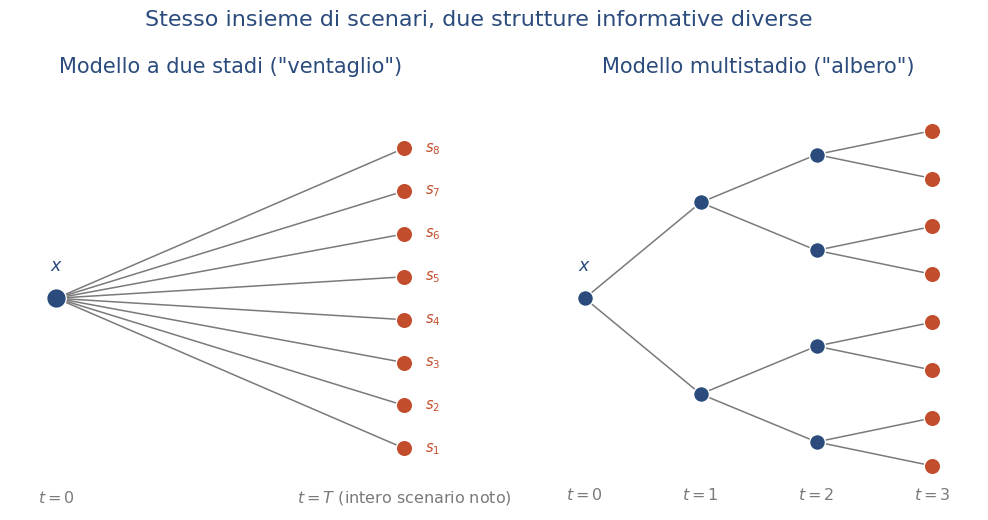

Generate this figure with matplotlib:
from pathlib import Path

import matplotlib.pyplot as plt

# ============================================================
# PERCORSO E PARAMETRI DI SALVATAGGIO
# ============================================================

OUTPUT_DIR = Path(r"E:\Didattica\MQF\graphics")
OUTPUT_STEM = "Cap15_confronto_ventaglio_albero"

PNG_DPI = 300
SAVE_BBOX = "tight"
SAVE_PAD_INCHES = 0.04

# ============================================================
# TIPOGRAFIA E COLORI
# ============================================================

FONT_FAMILY = "DejaVu Sans"
plt.rcParams["font.family"] = FONT_FAMILY

FONT_SIZES = {
    "title": 15.0,
    "label": 12.5,
    "annotation": 10.5,
    "axis": 11.5,
}

COL_STRUCT = "#2A4B7C"
COL_ACCENT = "#C24D2C"
COL_MUTED = "#7A7A7A"

N_LEAVES = 8


def save_figure(fig, stem):
    """Salva la figura in PNG e SVG e comunica le destinazioni effettive."""
    OUTPUT_DIR.mkdir(parents=True, exist_ok=True)
    png_path = OUTPUT_DIR / f"{stem}.png"
    svg_path = OUTPUT_DIR / f"{stem}.svg"
    fig.savefig(png_path, dpi=PNG_DPI, bbox_inches=SAVE_BBOX, pad_inches=SAVE_PAD_INCHES)
    fig.savefig(svg_path, bbox_inches=SAVE_BBOX, pad_inches=SAVE_PAD_INCHES)
    plt.close(fig)
    print(f"Figura PNG salvata in: {png_path.resolve()}")
    print(f"Figura SVG salvata in: {svg_path.resolve()}")
    return png_path, svg_path


# ============================================================
# FIGURA: due pannelli, stesso insieme di scenari s_1..s_8
# ============================================================

fig, axes = plt.subplots(1, 2, figsize=(12.5, 5.5))

# --- pannello sinistro: ventaglio (Cap. 14) ---
ax = axes[0]
ax.set_xlim(-0.4, 3.4)
ax.set_ylim(-4.2, 4.2)
ax.axis("off")
ax.set_title("Modello a due stadi (\"ventaglio\")",
             fontsize=FONT_SIZES["title"], color=COL_STRUCT, pad=10)

root = (0, 0)
leaf_x = 3.0
ys = [(i - (N_LEAVES - 1) / 2) * (6.8 / N_LEAVES) for i in range(N_LEAVES)]
ax.scatter(*root, s=200, color=COL_STRUCT, zorder=3, edgecolor="white")
ax.text(root[0], 0.55, r"$x$", ha="center", fontsize=FONT_SIZES["label"], color=COL_STRUCT)
for i, y in enumerate(ys):
    ax.plot([root[0], leaf_x], [root[1], y], color=COL_MUTED, lw=1.1, zorder=1)
    ax.scatter([leaf_x], [y], s=140, color=COL_ACCENT, zorder=3, edgecolor="white")
    ax.text(leaf_x + 0.18, y, f"$s_{{{i + 1}}}$", va="center",
            fontsize=FONT_SIZES["annotation"], color=COL_ACCENT)
ax.text(root[0], -4.05, "$t=0$", ha="center", fontsize=FONT_SIZES["axis"], color=COL_MUTED)
ax.text(leaf_x, -4.05, "$t=T$ (intero scenario noto)", ha="center",
        fontsize=FONT_SIZES["axis"], color=COL_MUTED)

# --- pannello destro: albero genuino, stesso numero di foglie ---
ax = axes[1]
ax.set_xlim(-0.4, 3.4)
ax.set_ylim(-4.2, 4.2)
ax.axis("off")
ax.set_title("Modello multistadio (\"albero\")",
             fontsize=FONT_SIZES["title"], color=COL_STRUCT, pad=10)

depths = [0, 1, 2, 3]
positions = {0: [(0, 0.0)]}
for d in [1, 2, 3]:
    n = 2 ** d
    scale = 7.6
    ys_d = [(i - (n - 1) / 2) * (scale / n) for i in range(n)]
    positions[d] = [(d, y) for y in ys_d]

for d in range(3):
    parents = positions[d]
    children = positions[d + 1]
    for i, (px, py) in enumerate(parents):
        for (cx, cy) in (children[2 * i], children[2 * i + 1]):
            ax.plot([px, cx], [py, cy], color=COL_MUTED, lw=1.1, zorder=1)

for d in depths:
    for (x, y) in positions[d]:
        color = COL_ACCENT if d == 3 else COL_STRUCT
        size = 140 if d == 3 else 130
        ax.scatter([x], [y], s=size, color=color, zorder=3, edgecolor="white")

for d in depths:
    ax.text(d, -4.0, f"$t={d}$", ha="center", fontsize=FONT_SIZES["axis"], color=COL_MUTED)

ax.text(0, 0.55, r"$x$", ha="center", fontsize=FONT_SIZES["label"], color=COL_STRUCT)

fig.suptitle("Stesso insieme di scenari, due strutture informative diverse",
             fontsize=FONT_SIZES["title"] + 1, color=COL_STRUCT, y=1.02)

save_figure(fig, OUTPUT_STEM)
